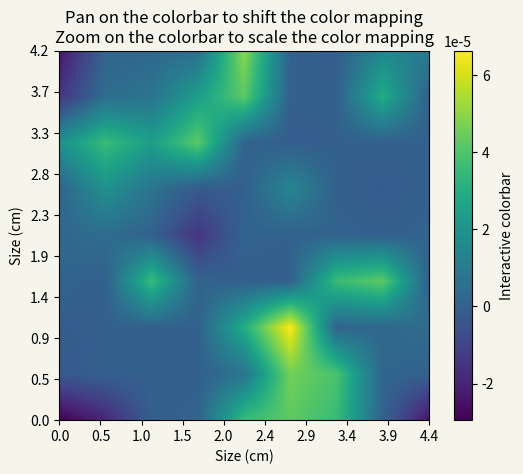

Reproduce this figure in Python.
# -*- coding: utf-8 -*-
#%% 导入模块 import modules
import matplotlib.pyplot as plt  
import numpy as np
#%% 矩阵输入 matrix input
# =============================================================================
# 利用numpy中的二维数组作为容器  首先手动输入光轴倾角的数据  10 * 10 
# =============================================================================
data2d = np.array([

[-1,  -0.8, -0.1,  0.2,  1.1,  1.2,  1.1,  0.2, -0.9 ],
[-0.3, 0.1,  0.1, -0.1,  0.5, 1.25, 1.15, 0.25,  0.1],
[-0.2,-0.1,  0.1,    0,  1.0,  1.5,  0.2,  0.3,  0.4],
[0.2, -0.1,  1.1,  0.2, -0.1,  0.0,  1.1,  1.2,  0.0], 
[0.3,  0.4,  0.1, -0.7,  0.2,  0.1,  0.2, -0.1,  0.2],
[0.2,  0.8,  0.5, -0.3, -0.1,  0.7,  0.0, -0.2,  0.0],
[0.8,  1.1,  0.9,  1.2,  0.2, -0.2, -0.1,  0.0,  0.0],
[-0.7, 0.4,  0.5,  0.9,  1.2,  0.0,  0.0,  1.0,  0.0],
[-0.9, 0.2,  0.3,  0.4,  1.3,  0.1, -0.2,  0.7,  0.6]  ])

#%% 矩阵转化 利用matlab中 拟合得到的函数
def function_distance_theta(x):   # x 是形式参数 data2d是实际参数
    y = 81
    theta = np.arctan(x/y)
    degree = np.degrees(theta)  # 弧度制转角度制
    return (degree)
    
def function_theta_strain(data2d):
    a0 =   7.363e-05 
    a1 =  -8.187e-05 
    b1 =  -2.305e-05 
    a2 =   7.352e-06 
    b2 =   1.373e-05 
    a3 =   9.547e-07 
    b3 =  -1.768e-06 
    w =       1.798  

    for i in range(0,np.shape(data2d)[0]):
        for j in range(0,np.shape(data2d)[1]):
            x = data2d[i,j]
            if x >= 0:
                fitfunction =  a0 + a1 * np.cos(x*w) + b1 * np.sin(x*w) + a2 * np.cos(2*x*w) + b2 * np.sin(2*x*w) + a3 * np.cos(3*x*w) + b3 * np.sin(3*x*w)
                data2d[i,j] = fitfunction
            else:
                x = -1 * x
                fitfunction =  a0 + a1 * np.cos(x*w) + b1 * np.sin(x*w) + a2 * np.cos(2*x*w) + b2 * np.sin(2*x*w) + a3 * np.cos(3*x*w) + b3 * np.sin(3*x*w)
                data2d[i,j] = -1 * fitfunction
    return (data2d)
data2d = function_distance_theta(data2d)
data2d = function_theta_strain(data2d)

#%% 矩阵扩充  matrix expand 至少扩充到 100 * 100
benzhenghangshu = np.shape(data2d)[0]  #行数  
benzhenglieshu = np.shape(data2d)[1]  #列数
#=============================================================================
# 扩充列数  设置density 即可
j = 0
density = 100  # 插入的矩阵行数为data2d的行数  列数为设置的密度值
while True: 
    insertcolumn = np.empty([np.shape(data2d)[0] ,density], dtype = float)
    i = 0
    while i < np.shape(data2d)[0]:  # 当行数在总行数范围内
        insertcolumn[i,:] = np.linspace(data2d[i,j],data2d[i,j+1],density+1,endpoint = False)[1:density+1] # 以第i行第j列 和第i行第j+1列为起始值   这里是 5行 10列数组   ## 注意数组 索引的左闭右开 
        i = i + 1 
        # print(j,i)
        # print('\n')    
    insertcolumn = insertcolumn.transpose()
    data2d = np.insert(data2d, j+1,insertcolumn, axis=1) # 插入density列
    j = j + 1 + density 
    muqianlieshu = np.shape(data2d)[1]
    if muqianlieshu >= ((benzhenglieshu-1)*density + benzhenglieshu):
        break
#============================================================================
#扩充行数
i = 0
# 插入的矩阵行数为data2d的行数  列数为设置的密度值
while True:
    insertline = np.empty([density,np.shape(data2d)[1]], dtype = float)
    j = 0   # 从第1列开始
    while j < np.shape(data2d)[1] :  # 当列数在总列数范围内
        insertline[:,j] = np.linspace(data2d[i,j],data2d[i+1,j],density+1,endpoint = False)[1:density+1]  # 将第i行和第i加一行的中间值赋给insertline的第j列
        j = j + 1 
        
    data2d = np.insert(data2d, i+1,insertline, axis=0) # 插入多行
    i = i + 1 + density 
    muqianhangshu = np.shape(data2d)[0]  # 目前行数
    if muqianhangshu == (benzhenghangshu-1)*density + benzhenghangshu:
        break

#%% 创建画布
fig, ax = plt.subplots(facecolor='#F5F5EB')  
# 创建一个画布，把这个画布赋值给变量fig

# 同时在这个画布上创建了一个axes，把这个axes赋值给ax

# 所有未来的fig.xxx都是对这个画布的操作，所有ax.xxx都是对这个axes的操作
im = ax.imshow(data2d,origin='lower')          

#%% 坐标轴 标题 图例
plt.xlabel('Size (cm)')
plt.ylabel('Size (cm)')

new_ticks1 = np.linspace(0,809,10)
new_ticksx = np.linspace(0,4.4,10)
new_ticksy = np.linspace(0,4.2,10)
new_ticksx = np.round(new_ticksx,1)
new_ticksy = np.round(new_ticksy,1)
ax.xaxis.set_ticks(new_ticks1,new_ticksx)
ax.yaxis.set_ticks(new_ticks1,new_ticksy) 

ax.set_title('Pan on the colorbar to shift the color mapping\n'
             'Zoom on the colorbar to scale the color mapping')

fig.colorbar(im, ax=ax, label='Interactive colorbar')  

plt.show()